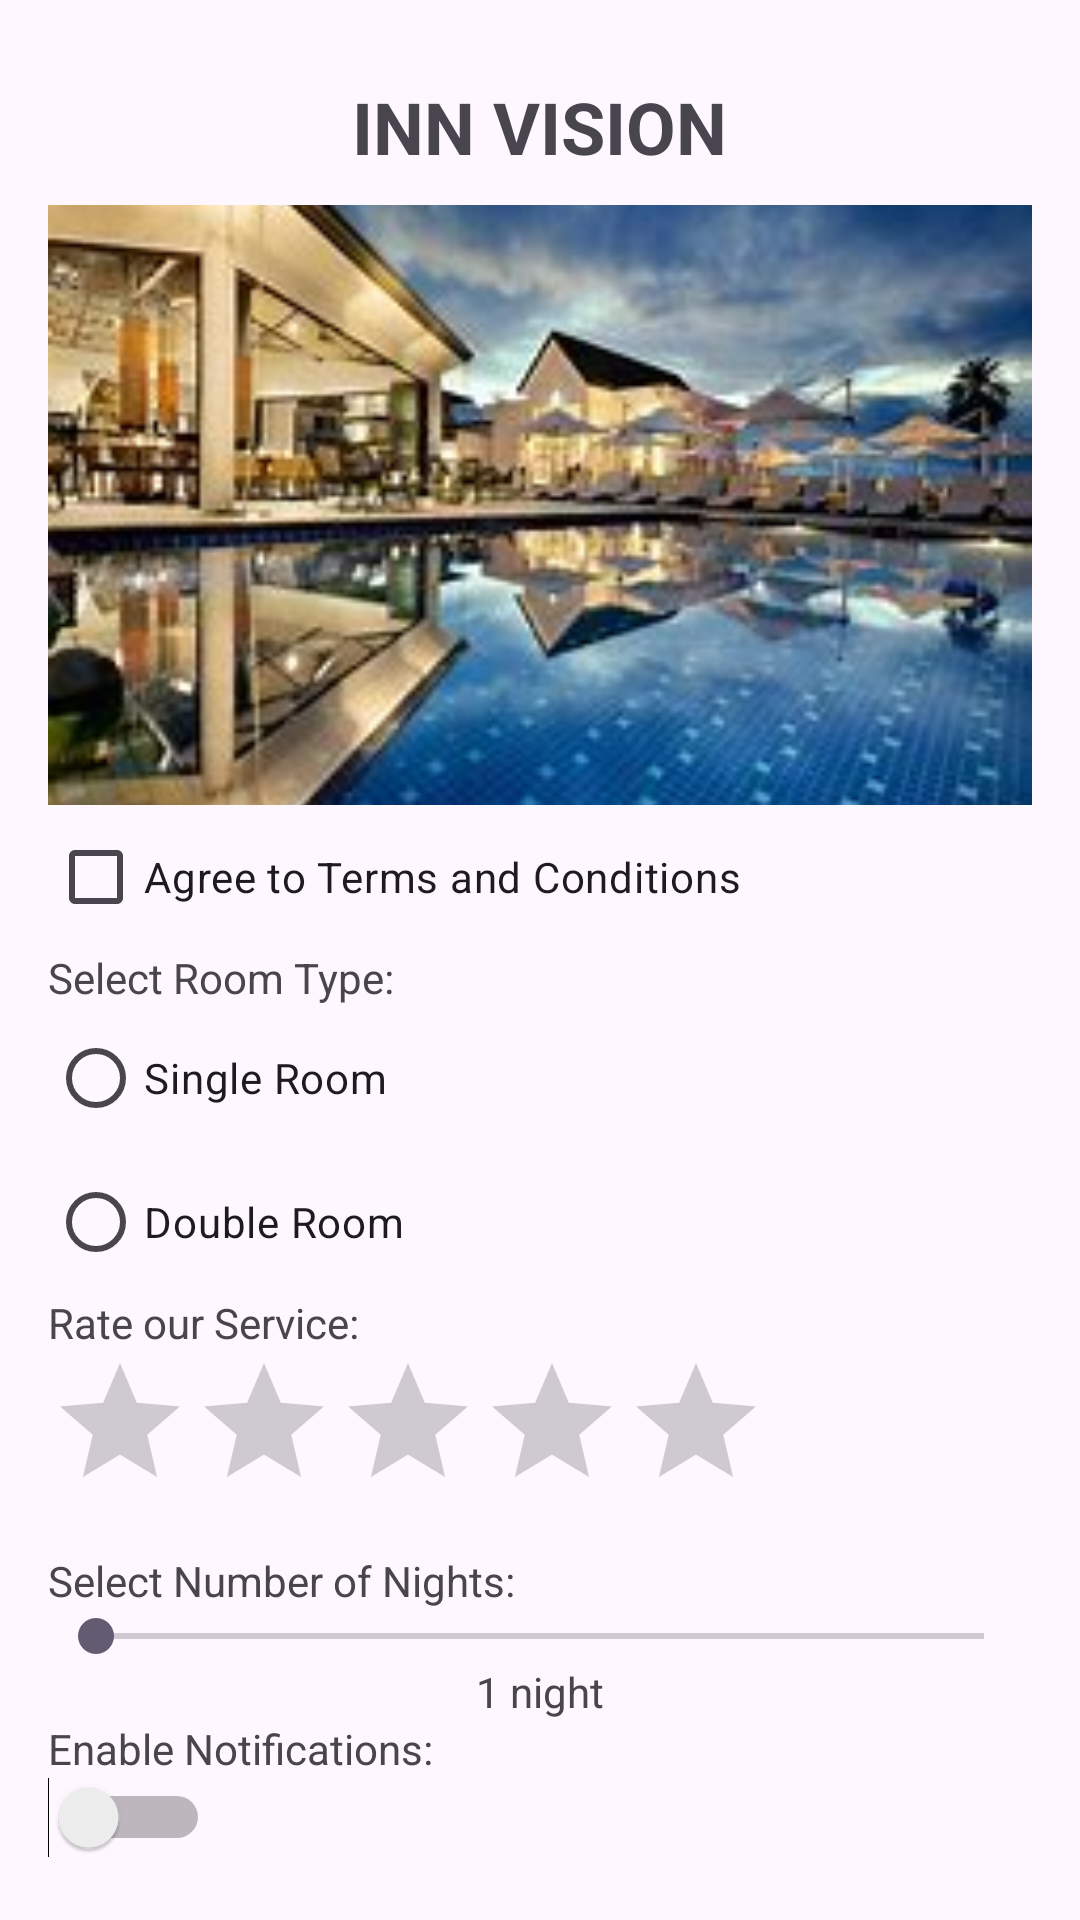

Layout XML and referenced resources for this Android screen:
<!-- AndroidManifest.xml: application theme Theme.INNVISION -->
<!-- res/layout/activity_main.xml -->
<LinearLayout xmlns:android="http://schemas.android.com/apk/res/android"
    xmlns:app="http://schemas.android.com/apk/res-auto"
    android:layout_width="match_parent"
    android:layout_height="match_parent"
    android:orientation="vertical"
    android:padding="16dp">


    <TextView
        android:id="@+id/app_name"
        android:layout_width="wrap_content"
        android:layout_height="wrap_content"
        android:layout_gravity="center"
        android:gravity="center"
        android:padding="10dp"
        android:text="INN VISION"
        android:textSize="24sp"
        android:textStyle="bold" />


    <ImageView
        android:id="@+id/hotel_image"
        android:layout_width="match_parent"
        android:layout_height="200dp"
        android:contentDescription="Hotel Image"
        android:scaleType="centerCrop"
        android:src="@drawable/hotel_image" />


    <CheckBox
        android:id="@+id/agree_terms_checkbox"
        android:layout_width="wrap_content"
        android:layout_height="wrap_content"
        android:text="Agree to Terms and Conditions" />


    <TextView
        android:layout_width="wrap_content"
        android:layout_height="wrap_content"
        android:text="Select Room Type:" />

    <RadioGroup
        android:id="@+id/radio_group"
        android:layout_width="wrap_content"
        android:layout_height="wrap_content">

        <RadioButton
            android:id="@+id/radio_single"
            android:layout_width="wrap_content"
            android:layout_height="wrap_content"
            android:text="Single Room" />

        <RadioButton
            android:id="@+id/radio_double"
            android:layout_width="wrap_content"
            android:layout_height="wrap_content"
            android:text="Double Room" />
    </RadioGroup>


    <TextView
        android:layout_width="wrap_content"
        android:layout_height="wrap_content"
        android:text="Rate our Service:" />

    <RatingBar
        android:id="@+id/rating_bar"
        android:layout_width="wrap_content"
        android:layout_height="wrap_content"
        android:numStars="5"
        android:stepSize="1.0" />


    <TextView
        android:layout_width="wrap_content"
        android:layout_height="wrap_content"
        android:layout_marginTop="10dp"
        android:text="Select Number of Nights:" />

    <SeekBar
        android:id="@+id/seek_bar"
        android:layout_width="match_parent"
        android:layout_height="wrap_content"
        android:max="30" />

    <TextView
        android:id="@+id/seekbar_value"
        android:layout_width="wrap_content"
        android:layout_height="wrap_content"
        android:layout_gravity="center"
        android:text="1 night" />


    <TextView
        android:layout_width="wrap_content"
        android:layout_height="wrap_content"
        android:text="Enable Notifications:" />

    <Switch
        android:id="@+id/switch_notifications"
        android:layout_width="wrap_content"
        android:layout_height="wrap_content" />


    <Button
        android:id="@+id/submit_button"
        android:layout_width="wrap_content"
        android:layout_height="wrap_content"
        android:layout_gravity="center"
        android:layout_marginTop="20dp"
        android:text="Submit" />



</LinearLayout>
<!-- resources referenced by this layout -->
<resources>
  <!-- drawable hotel_image: jpeg bitmap (drawable, 14662 bytes) -->
  <style name="Theme.INNVISION" parent="Base.Theme.INNVISION" />
  <style name="Base.Theme.INNVISION" parent="Theme.Material3.DayNight.NoActionBar">
          
          
      </style>
</resources>
